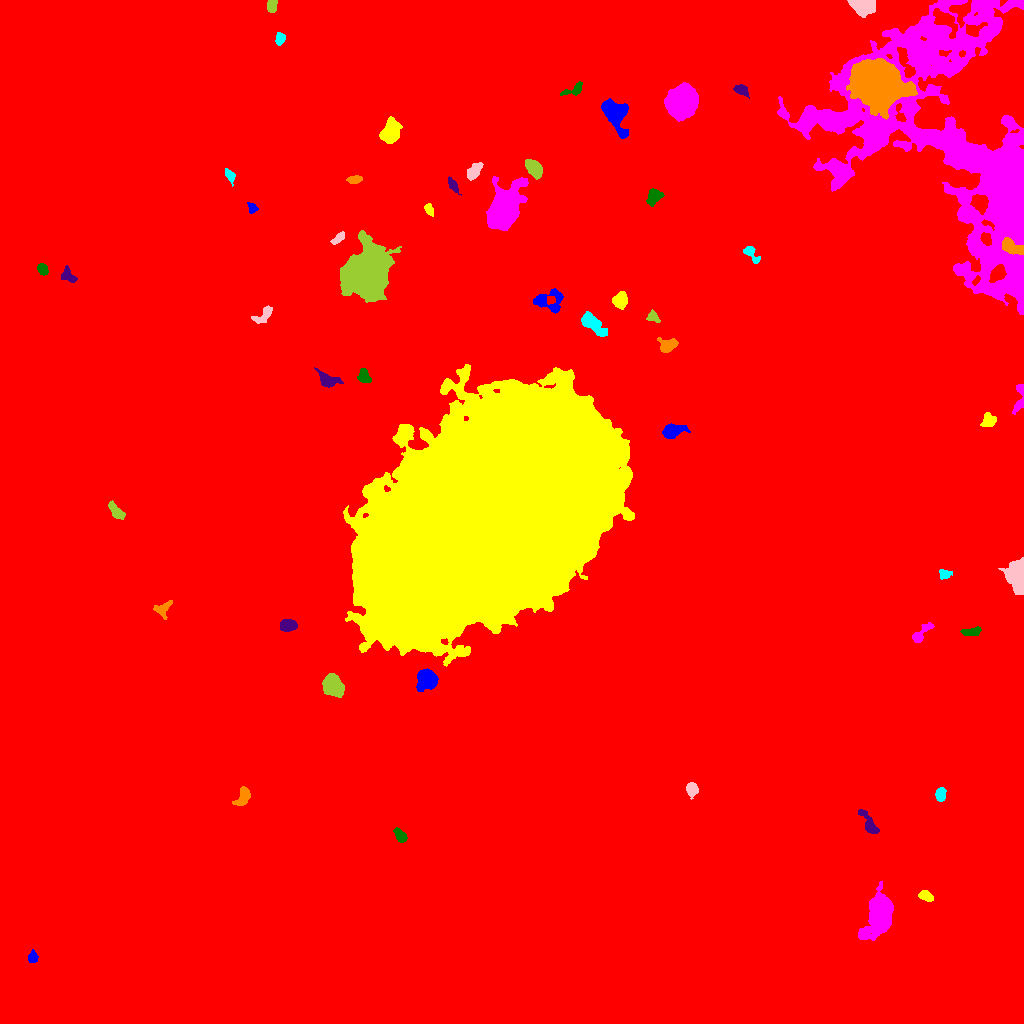

The file beside this chart, header and first rows:
ID, X, Y, A, B, theta, total_flux, mu_max, mu_median, mu_mean, R_fwhm, R_e, R10, R90, x_start, x_end, y_start, y_end, area, greylevel
0, 557.3, 534.2, 302.9, 293.9, -0.5872, 3473912, 23.0, 3.0, 3.648, 80.16, 251.8, 93.74, 418, 0, 1023, 0, 1023, 952222, 3.648
1, 32.86, 66.18, 2.782, 2.255, 1.468, 557.0, 11.0, 5.0, 5.206, 3.909, 3.192, 1.262, 4.951, 28, 38, 61, 74, 107, 16.21
2, 925.5, 127.7, 3.626, 2.176, -0.4578, 525.0, 9.0, 3.0, 3.86, 3.742, 3.523, 1.262, 5.642, 918, 933, 122, 133, 136, 14.86
3, 879.4, 109.1, 10.03, 5.633, 1.32, 10662, 33.0, 7.0, 9.881, 8.831, 8.425, 3.29, 14.28, 858, 893, 83, 142, 1079, 20.88
4, 399.9, 188.7, 3.846, 2.169, -0.8899, 566.0, 8.0, 4.0, 3.903, 4.918, 3.656, 1.493, 5.698, 393, 407, 181, 196, 145, 15.9
5, 868.8, 199.8, 7.734, 2.521, -1.043, 786.0, 7.0, 3.0, 3.303, 5.781, 4.754, 1.871, 7.442, 858, 879, 190, 214, 238, 14.3
6, 243.4, 227.2, 5.201, 2.785, 1.154, 898.0, 9.0, 4.0, 4.196, 5.382, 4.478, 1.784, 7.047, 232, 250, 218, 237, 214, 15.2
7, 940.3, 228.6, 3.405, 2.299, 1.463, 387.0, 5.0, 3.0, 2.867, 4.754, 3.568, 1.493, 5.528, 935, 946, 222, 236, 135, 13.87
8, 691.9, 234.3, 3.091, 2.529, -1.442, 829.0, 14.0, 5.0, 5.383, 4.107, 3.432, 1.382, 5.642, 686, 698, 224, 241, 154, 16.38
9, 332.4, 337.6, 5.153, 4.052, -1.111, 5165, 36.0, 11.0, 12.45, 6.103, 5.754, 2.185, 9.339, 322, 344, 326, 350, 415, 25.45
10, 233.1, 339.7, 6.283, 2.644, 0.7675, 1549, 12.0, 6.0, 6.098, 6.604, 5.109, 2.034, 7.939, 224, 244, 330, 351, 254, 16.1
11, 426.8, 343.3, 4.777, 4.645, 1.236, 3448, 20.0, 8.0, 8.818, 7.114, 5.863, 2.326, 9.424, 416, 438, 332, 355, 391, 22.82
12, 496.4, 507.1, 66.86, 41.63, 0.7046, 1862253, 128.0, 30.0, 33.66, 48.49, 66.12, 24.88, 106.7, 343, 634, 357, 659, 55333, 43.66
13, 920.4, 389.5, 7.002, 2.4, 0.8185, 576.0, 7.0, 3.0, 2.909, 3.989, 4.222, 1.596, 6.887, 912, 934, 381, 401, 198, 13.91
14, 971.6, 391.8, 4.859, 1.905, 0.1119, 480.0, 8.0, 3.0, 3.243, 4.297, 3.742, 1.382, 5.944, 960, 981, 388, 397, 148, 14.24
15, 287.4, 398.3, 3.809, 2.697, 0.06066, 1620, 21.0, 7.0, 8.351, 4.549, 4.068, 1.596, 6.58, 280, 297, 392, 404, 194, 21.35
16, 162.3, 414.8, 4.737, 3.297, 0.5833, 564.0, 7.0, 3.0, 3.151, 4.687, 4.146, 1.596, 6.531, 153, 172, 404, 423, 179, 14.15
17, 944.5, 449.6, 2.811, 2.2, -0.1669, 323.0, 7.0, 2.0, 2.963, 3.478, 2.985, 1.128, 4.886, 939, 952, 444, 454, 109, 13.96
18, 1018, 446.6, 8.164, 4.403, -1.467, 4816, 22.0, 9.0, 8.804, 8.253, 6.979, 2.764, 10.84, 998, 1023, 429, 466, 547, 19.8
19, 115.9, 512.4, 5.211, 2.32, -0.8418, 503.0, 6.0, 3.0, 2.719, 5.557, 4.222, 1.596, 6.604, 108, 125, 504, 523, 185, 14.72
20, 373.6, 564.1, 3.072, 2.124, -0.07104, 440.0, 8.0, 4.0, 4.037, 4.687, 3.338, 1.262, 4.983, 367, 380, 559, 569, 109, 17.04
21, 672.7, 592.4, 5.979, 3.033, 0.2792, 1152, 8.0, 4.0, 4.159, 6.817, 5.232, 2.111, 8.117, 662, 690, 585, 600, 277, 15.16
22, 989.1, 603.2, 3.518, 3.047, 0.7037, 690.0, 8.0, 4.0, 3.988, 5.352, 4.029, 1.596, 6.333, 980, 996, 597, 611, 173, 14.99
23, 1020, 627.1, 8.823, 2.328, 1.421, 638.0, 9.0, 3.0, 3.412, 3.742, 4.029, 1.493, 6.652, 1012, 1023, 609, 639, 187, 14.41
24, 364, 647.1, 3.724, 2.717, -1.183, 473.0, 6.0, 3.0, 3.032, 5.441, 3.989, 1.493, 6.155, 357, 371, 641, 655, 156, 15.03
25, 327.3, 643.8, 5.996, 3.069, -0.3846, 995.0, 9.0, 3.5, 4.012, 5.171, 4.687, 1.871, 7.569, 314, 343, 636, 656, 248, 15.01
26, 668.8, 678, 4.93, 3.368, 0.2344, 768.0, 9.0, 3.0, 3.507, 4.687, 4.478, 1.693, 7.136, 657, 678, 671, 686, 219, 14.51
27, 593.7, 699.2, 7.457, 3.107, -0.7138, 1327, 11.0, 3.0, 3.717, 4.72, 5.499, 2.034, 9.027, 581, 607, 687, 712, 357, 14.72
28, 263.8, 708.9, 6.578, 2.65, 0.7302, 511.0, 7.0, 2.0, 2.634, 3.949, 4.107, 1.493, 6.652, 251, 272, 700, 718, 194, 13.63
29, 653.1, 706.6, 3.321, 2.368, -0.6723, 481.0, 8.0, 4.0, 4.257, 4.583, 3.385, 1.382, 5.202, 646, 660, 701, 714, 113, 15.26
30, 944.2, 693.2, 7.724, 4.086, 1.036, 530.0, 8.0, 2.0, 2.275, 3.478, 4.514, 1.493, 7.421, 933, 955, 681, 705, 233, 13.27
31, 548.7, 722.2, 8.343, 5.661, -0.008918, 1130, 7.0, 3.0, 2.989, 6.408, 5.809, 2.326, 9.339, 533, 563, 710, 735, 378, 13.99
32, 620.2, 722.8, 3.746, 3.245, 1.498, 1075, 11.0, 5.0, 5.0, 5.499, 4.442, 1.784, 6.91, 612, 627, 714, 732, 215, 16.0
33, 955.9, 872.5, 80.5, 46.46, -0.9867, 174631, 39.0, 7.0, 8.343, 20.54, 40.4, 13.34, 69.12, 777, 1023, 709, 1023, 20931, 18.34
34, 42.81, 754, 2.76, 2.219, -1.035, 556.0, 11.0, 4.0, 4.835, 3.7, 3.141, 1.262, 5.046, 37, 48, 748, 760, 115, 15.83
35, 68.34, 747.5, 4.434, 2.841, -0.7956, 406.0, 6.0, 2.0, 2.522, 4.787, 4.029, 1.493, 6.232, 61, 77, 741, 758, 161, 13.52
36, 1011, 776.1, 6.16, 3.086, -0.4141, 1238, 11.0, 4.0, 4.689, 5.202, 5.109, 1.954, 8.058, 1002, 1023, 769, 786, 264, 33.69
37, 751, 769.4, 5.803, 2.492, -0.8751, 557.0, 7.0, 3.5, 3.571, 4.983, 4.068, 1.596, 6.206, 743, 760, 760, 777, 156, 15.57
38, 337.9, 784.9, 4.111, 1.739, 0.7244, 375.0, 8.0, 3.0, 3.319, 4.146, 3.385, 1.262, 5.202, 330, 344, 779, 792, 113, 14.32
39, 366.3, 751.6, 10.3, 8.602, 1.156, 89485, 170.0, 17.0, 36.41, 10.65, 10.56, 4.184, 20.07, 340, 401, 721, 793, 2458, 46.41
40, 723.6, 798, 2.402, 2.115, -0.6347, 480.0, 12.0, 5.0, 5.517, 3.613, 2.877, 0.9772, 4.549, 719, 729, 794, 803, 87, 15.52
41, 252.3, 815.4, 2.606, 2.015, -1.035, 317.0, 8.0, 3.0, 3.562, 3.523, 2.764, 0.9772, 4.549, 247, 258, 810, 821, 89, 14.56
42, 429, 814.1, 3.124, 2.008, -1.09, 448.0, 9.0, 4.0, 4.667, 3.868, 3.192, 1.262, 4.918, 424, 433, 807, 820, 96, 14.67
43, 504.2, 812.8, 11.48, 6.717, 1.136, 15434, 46.0, 7.0, 11.19, 7.979, 9.08, 3.338, 17.1, 486, 528, 793, 847, 1379, 21.19
44, 653.8, 827.1, 3.822, 2.915, 0.8861, 921.0, 12.0, 4.0, 4.493, 4.442, 3.989, 1.596, 6.794, 646, 664, 817, 835, 205, 15.49
45, 452.9, 837.8, 4.212, 1.786, -0.9987, 411.0, 7.0, 3.0, 3.425, 4.068, 3.432, 1.262, 5.352, 448, 461, 828, 847, 120, 14.43
46, 354.5, 844.1, 3.541, 1.916, 0.08023, 401.0, 7.0, 4.0, 3.549, 4.334, 3.385, 1.382, 5.109, 346, 362, 840, 848, 113, 14.55
47, 229.9, 847.6, 3.807, 1.884, -1.102, 343.0, 7.0, 3.0, 3.09, 3.568, 3.192, 1.128, 5.14, 225, 235, 837, 855, 111, 14.09
48, 473.4, 851.3, 4.735, 2.562, 0.897, 605.0, 9.0, 2.5, 3.025, 3.478, 4.184, 1.493, 6.91, 467, 483, 843, 861, 200, 14.03
49, 534.4, 854.7, 4.782, 3.053, -0.9386, 2025, 17.0, 7.0, 7.729, 6.024, 4.918, 2.034, 7.653, 525, 542, 844, 864, 262, 24.73
50, 792, 840.1, 13.06, 5.601, 1.338, 8656, 18.0, 7.0, 7.949, 11.64, 10.16, 4.068, 16.25, 774, 806, 812, 864, 1089, 21.95
51, 615.3, 909.3, 8.823, 4.715, -1.141, 6871, 32.0, 9.0, 11.38, 7.334, 6.91, 2.706, 11.51, 601, 628, 885, 925, 604, 21.38
52, 390, 891.1, 5.695, 3.982, 1.199, 2893, 17.0, 7.0, 7.179, 6.817, 5.944, 2.326, 9.441, 379, 402, 880, 907, 403, 18.18
53, 682.1, 921.9, 6.668, 5.946, 0.9574, 38448, 132.0, 28.0, 39.64, 8.5, 7.838, 3.09, 13.27, 664, 698, 902, 941, 970, 49.64
54, 575.5, 934.5, 5.323, 2.523, 0.4667, 259.0, 5.0, 1.0, 1.65, 3.478, 3.192, 1.262, 5.499, 560, 582, 928, 942, 157, 13.65
55, 741.1, 933.6, 3.33, 2.148, -0.3946, 397.0, 8.0, 3.0, 2.836, 4.068, 3.385, 1.262, 5.323, 733, 749, 925, 939, 140, 14.84
56, 876, 940.5, 9.665, 8.96, -0.3926, 102377, 209.0, 18.0, 40.71, 10.03, 10.57, 4.107, 19.96, 846, 917, 904, 965, 2515, 63.71
57, 280, 984.6, 2.864, 2.229, 1.295, 470.0, 9.0, 4.0, 4.234, 3.868, 3.241, 1.262, 5.046, 275, 285, 978, 991, 111, 15.23
58, 862.3, 1019, 6.186, 3.506, -0.1803, 4904, 43.0, 11.0, 13.58, 4.983, 5.14, 1.954, 8.649, 847, 875, 1006, 1023, 361, 29.58
59, 271.7, 1018, 3.273, 2.287, 1.361, 645.0, 11.0, 5.5, 5.202, 4.442, 3.568, 1.382, 5.323, 267, 277, 1011, 1023, 124, 17.2
